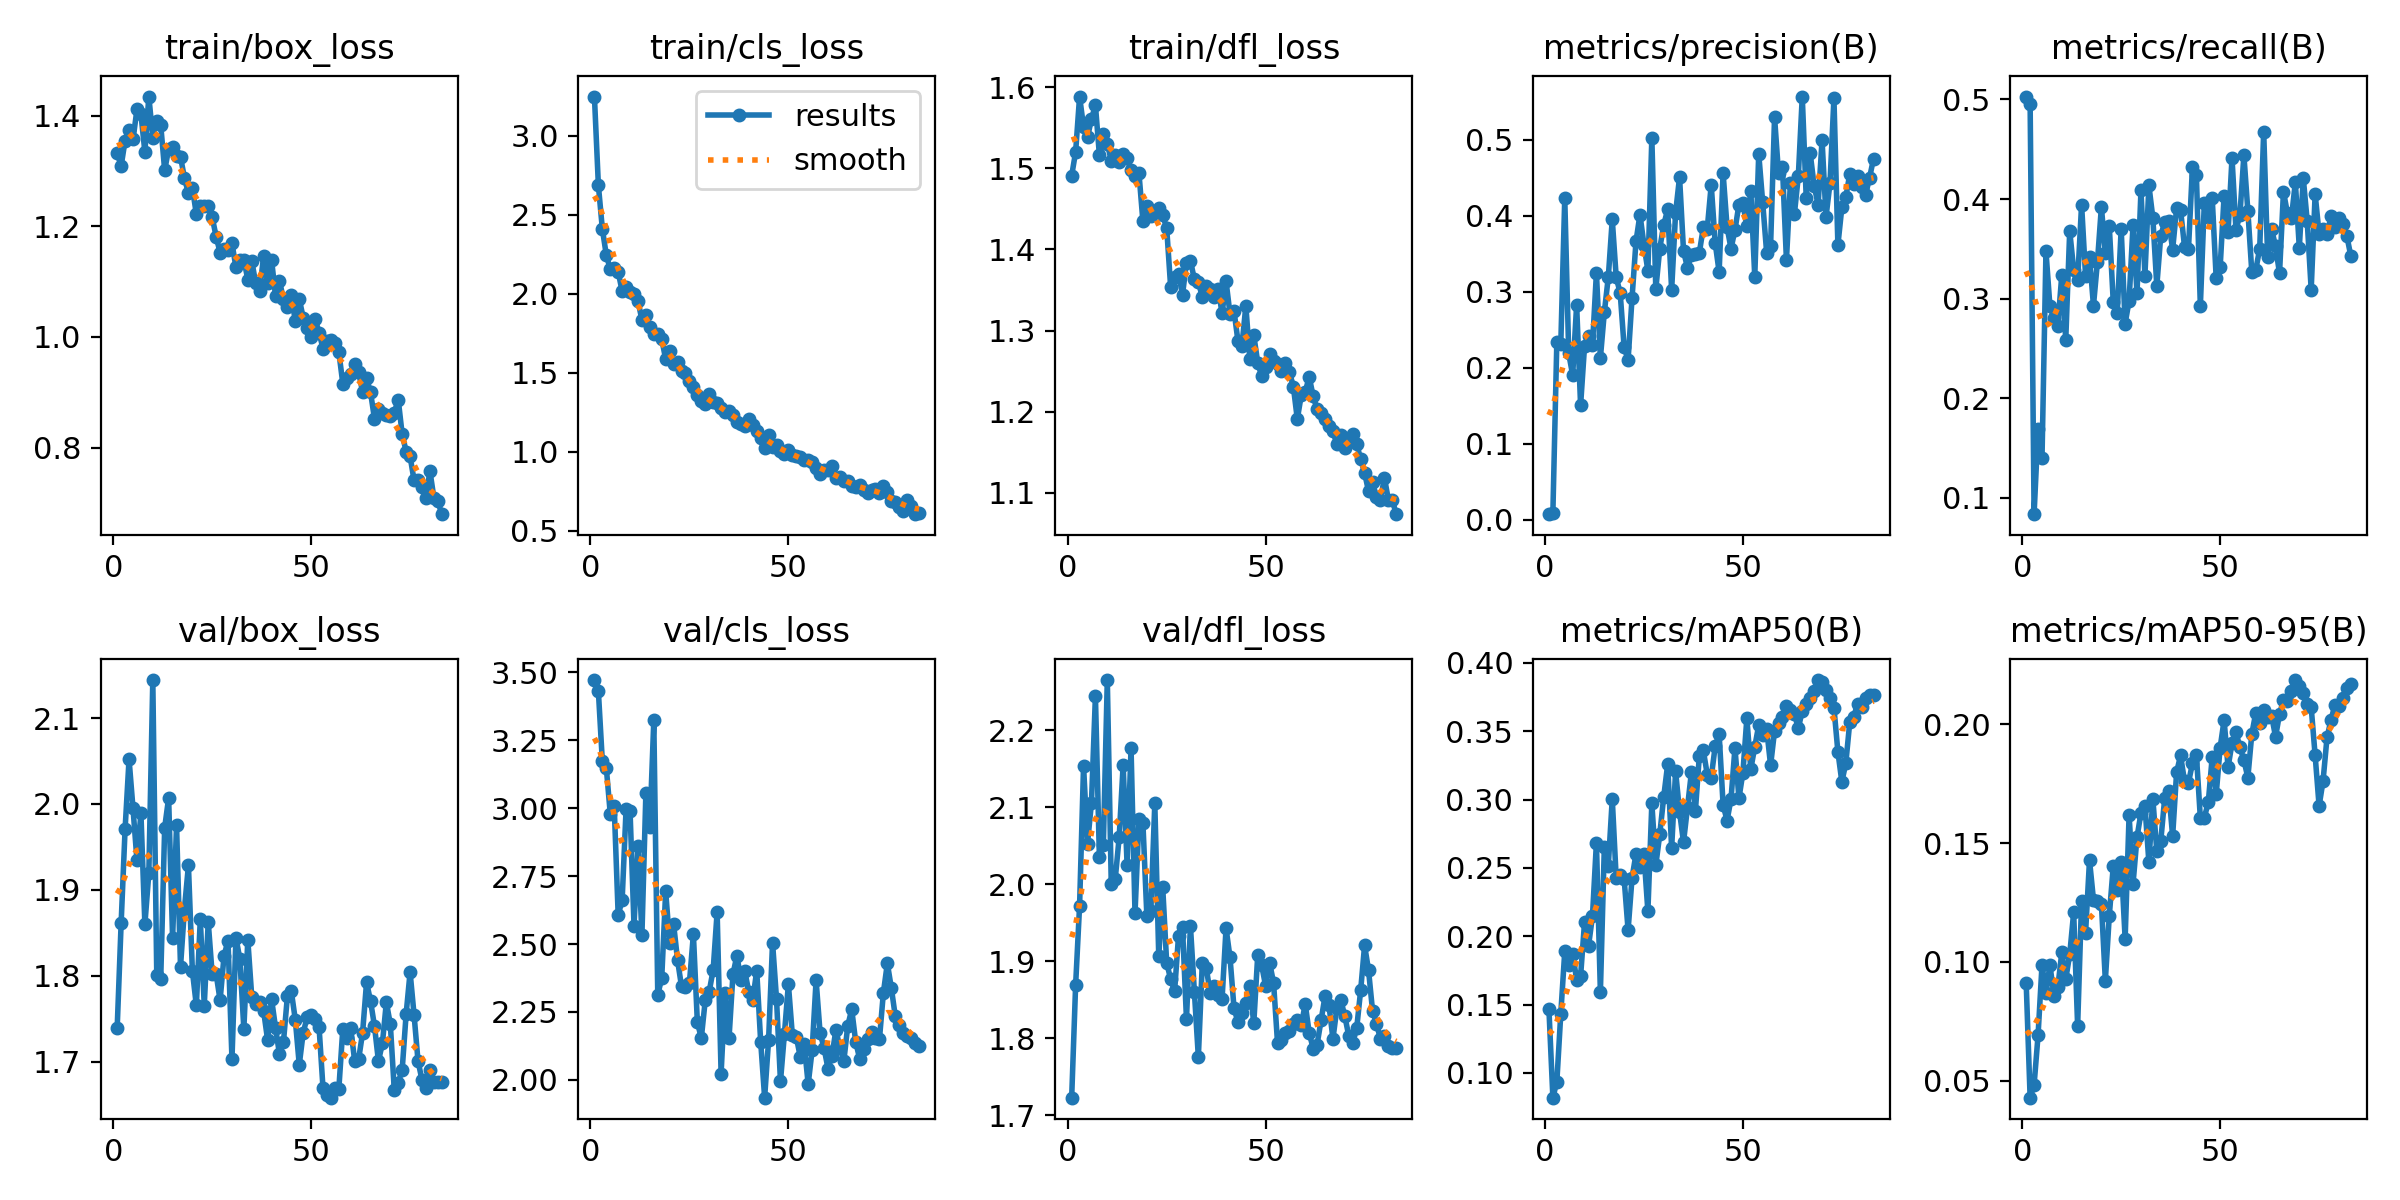

The file beside this chart, header and first rows:
epoch, train/box_loss, train/cls_loss, train/dfl_loss, metrics/precision(B), metrics/recall(B), metrics/mAP50(B), metrics/mAP50-95(B), val/box_loss, val/cls_loss, val/dfl_loss, lr/pg0, lr/pg1, lr/pg2
1, 1.332, 3.247, 1.491, 0.00761, 0.5029, 0.1467, 0.09127, 1.739, 3.472, 1.723, 0.0001875, 0.0001875, 0.0001875
2, 1.309, 2.685, 1.52, 0.00981, 0.4952, 0.08194, 0.04282, 1.861, 3.43, 1.869, 0.0003829, 0.0003829, 0.0003829
3, 1.355, 2.41, 1.589, 0.2345, 0.08376, 0.09359, 0.04814, 1.971, 3.173, 1.972, 0.0005735, 0.0005735, 0.0005735
4, 1.374, 2.244, 1.551, 0.2313, 0.1694, 0.1435, 0.06904, 2.052, 3.149, 2.154, 0.0007593, 0.0007593, 0.0007593
5, 1.357, 2.156, 1.538, 0.4232, 0.1403, 0.1889, 0.09868, 1.995, 2.98, 2.053, 0.0009404, 0.0009404, 0.0009404
6, 1.411, 2.165, 1.561, 0.219, 0.3475, 0.1789, 0.08689, 1.934, 3.007, 2.106, 0.001117, 0.001117, 0.001117
7, 1.403, 2.139, 1.578, 0.1904, 0.2924, 0.1873, 0.09883, 1.989, 2.607, 2.244, 0.001161, 0.001161, 0.001161
8, 1.334, 2.015, 1.516, 0.2828, 0.2802, 0.168, 0.08579, 1.86, 2.661, 2.036, 0.001146, 0.001146, 0.001146
9, 1.434, 2.041, 1.543, 0.1506, 0.2729, 0.1709, 0.08939, 1.92, 2.998, 2.051, 0.001131, 0.001131, 0.001131
10, 1.36, 2.01, 1.53, 0.2288, 0.324, 0.2104, 0.104, 2.144, 2.99, 2.265, 0.001116, 0.001116, 0.001116
11, 1.39, 2.002, 1.51, 0.2412, 0.2589, 0.1928, 0.09279, 1.801, 2.568, 2, 0.001101, 0.001101, 0.001101
12, 1.383, 1.953, 1.517, 0.2297, 0.3681, 0.2147, 0.1031, 1.796, 2.862, 2.006, 0.001086, 0.001086, 0.001086
13, 1.301, 1.835, 1.508, 0.325, 0.3291, 0.2686, 0.1208, 1.972, 2.534, 2.061, 0.001071, 0.001071, 0.001071
14, 1.339, 1.868, 1.518, 0.213, 0.3184, 0.1591, 0.07296, 2.007, 3.055, 2.155, 0.001056, 0.001056, 0.001056
15, 1.343, 1.788, 1.512, 0.2731, 0.3945, 0.2657, 0.1258, 1.843, 2.932, 2.025, 0.001041, 0.001041, 0.001041
16, 1.327, 1.746, 1.497, 0.3193, 0.3229, 0.2518, 0.1122, 1.975, 3.323, 2.176, 0.001026, 0.001026, 0.001026
17, 1.325, 1.748, 1.49, 0.3951, 0.3417, 0.3005, 0.1429, 1.81, 2.313, 1.962, 0.001011, 0.001011, 0.001011
18, 1.287, 1.713, 1.494, 0.3188, 0.2931, 0.2423, 0.1262, 1.878, 2.374, 2.085, 0.0009965, 0.0009965, 0.0009965
19, 1.259, 1.586, 1.435, 0.2985, 0.3368, 0.2449, 0.1255, 1.928, 2.694, 2.079, 0.0009816, 0.0009816, 0.0009816
20, 1.269, 1.636, 1.454, 0.2272, 0.3921, 0.2421, 0.1245, 1.805, 2.505, 1.958, 0.0009667, 0.0009667, 0.0009667
21, 1.222, 1.557, 1.442, 0.2103, 0.3458, 0.2045, 0.09215, 1.765, 2.574, 1.965, 0.0009518, 0.0009518, 0.0009518
22, 1.237, 1.569, 1.446, 0.292, 0.3725, 0.2428, 0.1195, 1.866, 2.441, 2.105, 0.0009369, 0.0009369, 0.0009369
23, 1.236, 1.509, 1.451, 0.3664, 0.2967, 0.2603, 0.1403, 1.765, 2.344, 1.906, 0.000922, 0.000922, 0.000922
24, 1.237, 1.497, 1.442, 0.4015, 0.2857, 0.251, 0.1304, 1.863, 2.343, 1.996, 0.0009071, 0.0009071, 0.0009071
25, 1.216, 1.449, 1.427, 0.3619, 0.3704, 0.2604, 0.1421, 1.802, 2.357, 1.898, 0.0008922, 0.0008922, 0.0008922
26, 1.181, 1.412, 1.354, 0.3277, 0.275, 0.2183, 0.1097, 1.802, 2.536, 1.877, 0.0008773, 0.0008773, 0.0008773
27, 1.152, 1.359, 1.367, 0.5023, 0.298, 0.2973, 0.1619, 1.771, 2.213, 1.861, 0.0008624, 0.0008624, 0.0008624
28, 1.159, 1.321, 1.37, 0.3033, 0.3744, 0.252, 0.133, 1.823, 2.153, 1.933, 0.0008474, 0.0008474, 0.0008474
29, 1.158, 1.302, 1.344, 0.3568, 0.3055, 0.2746, 0.1525, 1.841, 2.293, 1.944, 0.0008325, 0.0008325, 0.0008325
30, 1.169, 1.368, 1.384, 0.388, 0.4087, 0.302, 0.1627, 1.702, 2.325, 1.825, 0.0008176, 0.0008176, 0.0008176
31, 1.126, 1.315, 1.386, 0.4082, 0.3233, 0.3258, 0.1658, 1.844, 2.405, 1.946, 0.0008027, 0.0008027, 0.0008027
32, 1.138, 1.307, 1.363, 0.3023, 0.4139, 0.2645, 0.142, 1.819, 2.618, 1.86, 0.0007878, 0.0007878, 0.0007878
33, 1.14, 1.276, 1.36, 0.4038, 0.381, 0.3207, 0.1687, 1.738, 2.022, 1.776, 0.0007729, 0.0007729, 0.0007729
34, 1.103, 1.253, 1.342, 0.4507, 0.3127, 0.291, 0.1466, 1.842, 2.321, 1.898, 0.000758, 0.000758, 0.000758
35, 1.138, 1.262, 1.355, 0.3539, 0.3633, 0.2688, 0.1509, 1.775, 2.153, 1.891, 0.0007431, 0.0007431, 0.0007431
36, 1.097, 1.231, 1.351, 0.3315, 0.3768, 0.2943, 0.1691, 1.767, 2.389, 1.859, 0.0007282, 0.0007282, 0.0007282
37, 1.084, 1.188, 1.342, 0.3484, 0.3782, 0.3201, 0.1719, 1.769, 2.458, 1.868, 0.0007133, 0.0007133, 0.0007133
38, 1.147, 1.175, 1.352, 0.3495, 0.3493, 0.2917, 0.153, 1.759, 2.366, 1.856, 0.0006983, 0.0006983, 0.0006983
39, 1.098, 1.163, 1.321, 0.3514, 0.3906, 0.3321, 0.1798, 1.725, 2.399, 1.852, 0.0006834, 0.0006834, 0.0006834
40, 1.14, 1.211, 1.361, 0.3846, 0.3891, 0.3361, 0.1869, 1.773, 2.324, 1.943, 0.0006685, 0.0006685, 0.0006685
41, 1.074, 1.17, 1.32, 0.3831, 0.3523, 0.3183, 0.1761, 1.74, 2.293, 1.905, 0.0006536, 0.0006536, 0.0006536
42, 1.101, 1.135, 1.325, 0.4407, 0.3498, 0.3161, 0.1755, 1.708, 2.402, 1.84, 0.0006387, 0.0006387, 0.0006387
43, 1.069, 1.086, 1.287, 0.3643, 0.4317, 0.339, 0.1836, 1.722, 2.14, 1.821, 0.0006238, 0.0006238, 0.0006238
44, 1.054, 1.027, 1.281, 0.326, 0.4241, 0.3479, 0.1873, 1.776, 1.934, 1.833, 0.0006089, 0.0006089, 0.0006089
45, 1.076, 1.104, 1.33, 0.4562, 0.2927, 0.2962, 0.1606, 1.782, 2.147, 1.846, 0.000594, 0.000594, 0.000594
46, 1.028, 1.034, 1.265, 0.3851, 0.3959, 0.2846, 0.1608, 1.749, 2.505, 1.868, 0.0005791, 0.0005791, 0.0005791
47, 1.069, 1.042, 1.294, 0.3567, 0.3822, 0.3005, 0.1672, 1.696, 2.297, 1.819, 0.0005642, 0.0005642, 0.0005642
48, 1.034, 1.004, 1.26, 0.3813, 0.401, 0.3378, 0.1863, 1.734, 1.994, 1.908, 0.0005493, 0.0005493, 0.0005493
49, 1.016, 0.9881, 1.244, 0.4147, 0.3206, 0.3009, 0.1705, 1.752, 2.17, 1.895, 0.0005343, 0.0005343, 0.0005343
50, 1.001, 1.012, 1.255, 0.4161, 0.3314, 0.3196, 0.1902, 1.754, 2.352, 1.868, 0.0005194, 0.0005194, 0.0005194
51, 1.032, 0.9784, 1.271, 0.3861, 0.4034, 0.3594, 0.2019, 1.75, 2.164, 1.898, 0.0005045, 0.0005045, 0.0005045
52, 1.008, 0.9747, 1.262, 0.4321, 0.367, 0.3223, 0.182, 1.74, 2.158, 1.872, 0.0004896, 0.0004896, 0.0004896
53, 0.9789, 0.9675, 1.259, 0.3197, 0.4413, 0.3386, 0.1921, 1.669, 2.084, 1.794, 0.0004747, 0.0004747, 0.0004747
54, 0.9921, 0.952, 1.251, 0.4815, 0.3691, 0.3544, 0.1967, 1.661, 2.131, 1.797, 0.0004598, 0.0004598, 0.0004598
55, 0.9943, 0.948, 1.26, 0.4176, 0.3843, 0.3475, 0.1904, 1.658, 1.984, 1.807, 0.0004449, 0.0004449, 0.0004449
56, 0.9883, 0.9333, 1.249, 0.3515, 0.4442, 0.3517, 0.185, 1.669, 2.109, 1.81, 0.00043, 0.00043, 0.00043
57, 0.9725, 0.8953, 1.231, 0.3606, 0.3882, 0.3251, 0.1776, 1.668, 2.367, 1.819, 0.0004151, 0.0004151, 0.0004151
58, 0.9156, 0.8584, 1.191, 0.5296, 0.3268, 0.3502, 0.196, 1.738, 2.174, 1.824, 0.0004001, 0.0004001, 0.0004001
59, 0.9252, 0.8868, 1.22, 0.4556, 0.3289, 0.3561, 0.2049, 1.727, 2.118, 1.817, 0.0003852, 0.0003852, 0.0003852
60, 0.9326, 0.8858, 1.224, 0.4639, 0.3504, 0.3604, 0.2004, 1.739, 2.042, 1.844, 0.0003703, 0.0003703, 0.0003703
... 23 more rows
